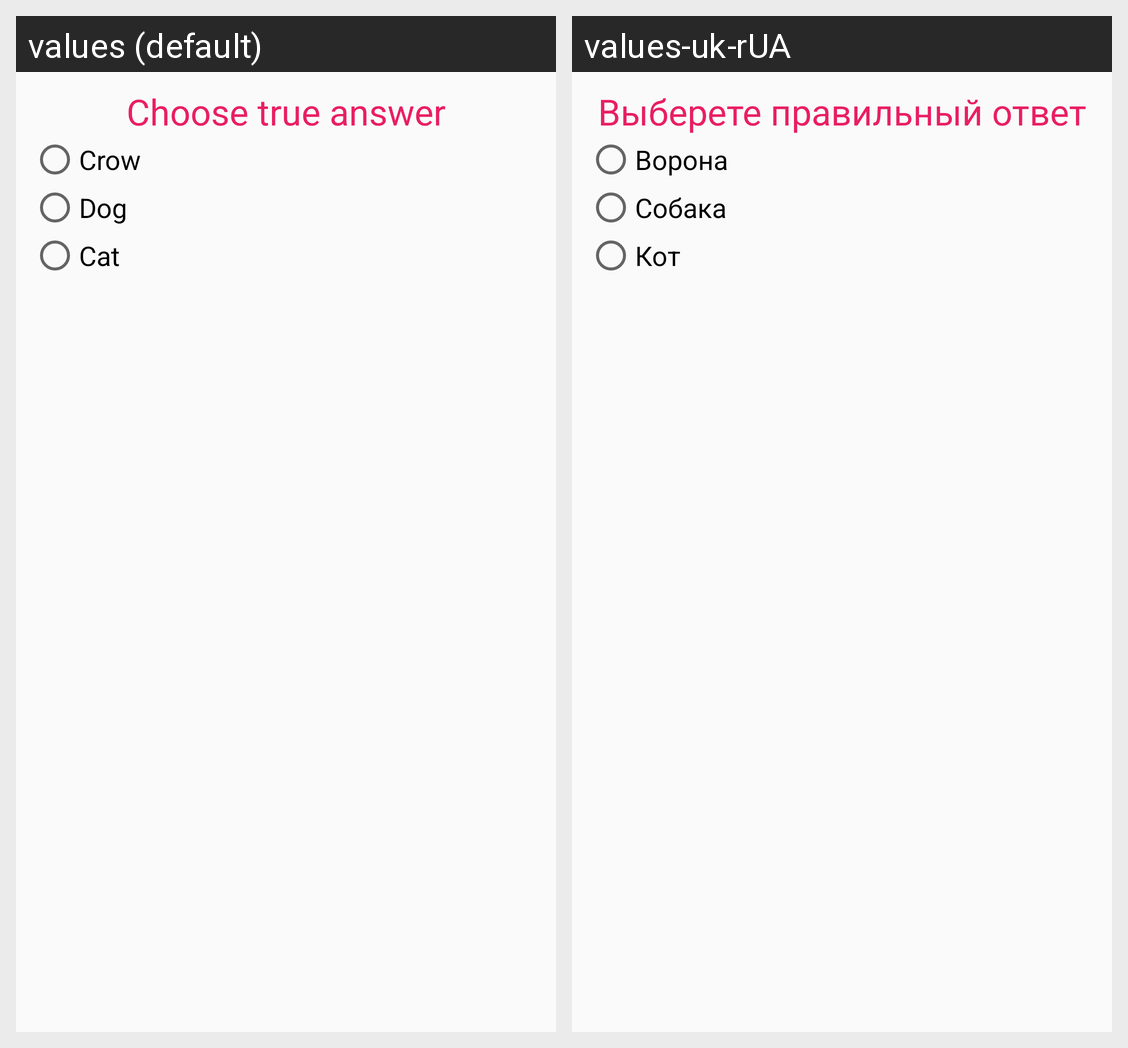

Translations of the strings shown on this Android screen, per locale in the grid:
Android screen res/layout/activity_choose.xml rendered under 2 locales, left to right: values (default), values-uk-rUA. Device: Nexus 5 (rendered at 1080×1920; each locale shown at half size, 540×960, under a caption strip naming it); theme AppTheme.
Strings drawn on this screen, with the default value and each locale's value (text and hints the layout hard-codes, and strings that could not be matched under every locale, appear in the picture but are not listed):

textViewActivityChooseChoose
  values: Choose true answer
  values-uk-rUA: Выберете правильный ответ

radioCrowChooseActivity
  values: Crow
  values-uk-rUA: Ворона

radioDogChooseActivity
  values: Dog
  values-uk-rUA: Собака

radioCatChooseActivity
  values: Cat
  values-uk-rUA: Кот
